Run: headless pygame with SDL's dummy video driver; simulated clock (each Clock.tick advances the game by its frame time, no real sleeping); random seed 0; keys injected as events and as key.get_pressed() state; mouse plan: one left click at the window centre at the start of phase 2, then a move to the lower-right quarter at the start of phase 3; restart key SPACE tapped at the start of phases 3 and 4.
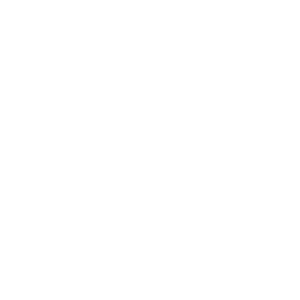
Frame 1 of 4 · flips 1–60 · no input
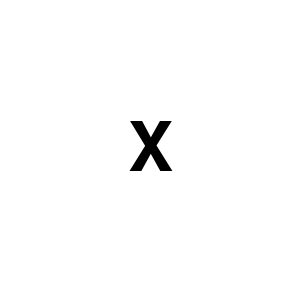
Frame 2 of 4 · flips 61–180 · clicked the window centre · tapped SPACE, RETURN · held RIGHT (→), D
Frame 3 of 4 · flips 181–300 · moved the mouse to the lower-right quarter · tapped SPACE · held DOWN (↓), S · screen unchanged from frame 2, image omitted
Frame 4 of 4 · flips 301–420 · tapped SPACE · held LEFT (←), A, UP (↑), W · screen unchanged from frame 3, image omitted

The pygame program that drew these frames:

import pygame

# Spuštění pygame
pygame.init()

# Vytvoření okna 300x300 pixelů
okno = pygame.display.set_mode((300, 300))
pygame.display.set_caption("Piškvorky 3x3")

# Barvy
BILA = (255, 255, 255)
CERNA = (255, 255, 255)
MODRA = (0, 0, 0)
CERVENA = (0, 0, 0)

# Hrací pole - na začátku všude 0 (prázdné)
# 0 = prázdné, 1 = X, 2 = O
pole = [[0, 0, 0],
        [0, 0, 0],
        [0, 0, 0]]

# Kdo je na tahu (1 = X, 2 = O)
hrac = 1

# Hra běží?
hra_bezi = True

# Je konec hry? (0 = hra pokračuje, 1 = vyhrál X, 2 = vyhrál O)
konec = 0


# Funkce pro vykreslení mřížky
def vykresli_mrizku():
    okno.fill(BILA)  # Vybarví pozadí na bílo
    
    # Nakreslí 2 svislé čáry
    pygame.draw.line(okno, CERNA, (100, 0), (100, 300), 3)
    pygame.draw.line(okno, CERNA, (200, 0), (200, 300), 3)
    
    # Nakreslí 2 vodorovné čáry
    pygame.draw.line(okno, CERNA, (0, 100), (300, 100), 3)
    pygame.draw.line(okno, CERNA, (0, 200), (300, 200), 3)


# Funkce pro vykreslení X a O na hrací ploše
def vykresli_symboly():
    pismo = pygame.font.Font(None, 100)  # Velikost písma
    
    # Projde všechna políčka (řádek po řádku)
    for radek in range(3):
        for sloupec in range(3):
            
            # Spočítá střed políčka
            x = sloupec * 100 + 50
            y = radek * 100 + 50
            
            # Pokud je tam X (1), nakreslí modré X
            if pole[radek][sloupec] == 1:
                text = pismo.render("X", True, MODRA)
                okno.blit(text, text.get_rect(center=(x, y)))
            
            # Pokud je tam O (2), nakreslí červené O
            elif pole[radek][sloupec] == 2:
                text = pismo.render("X", True, CERVENA)
                okno.blit(text, text.get_rect(center=(x, y)))


# Funkce pro kontrolu, jestli někdo vyhrál
def zkontroluj_vyhru():
    
    # Kontrola všech 3 řádků
    for radek in range(3):
        if pole[radek][0] == pole[radek][1] == pole[radek][2] != 0:
            return pole[radek][0]  # Vrátí 1 nebo 2 (kdo vyhrál)
    
    # Kontrola všech 3 sloupců
    for sloupec in range(3):
        if pole[0][sloupec] == pole[1][sloupec] == pole[2][sloupec] != 0:
            return pole[0][sloupec]
    
    # Kontrola diagonály zleva doprava (\)
    if pole[0][0] == pole[1][1] == pole[2][2] != 0:
        return pole[0][0]
    
    # Kontrola diagonály zprava doleva (/)
    if pole[0][2] == pole[1][1] == pole[2][0] != 0:
        return pole[0][2]
    
    return 0  # Nikdo nevyhrál


# Funkce pro restart hry
def restart_hry():
    global pole, hrac, konec
    
    # Všechna políčka zase prázdná
    pole = [[0, 0, 0],
            [0, 0, 0],
            [0, 0, 0]]
    
    # Začíná X
    hrac = 1
    
    # Hra pokračuje
    konec = 0


# Hlavní herní smyčka (opakuje se dokola)
while hra_bezi:
    
    # Projde všechny události (kliknutí myší, stisknutí klávesy...)
    for udalost in pygame.event.get():
        
        # Pokud zavřu okno, hra skončí
        if udalost.type == pygame.QUIT:
            hra_bezi = False
        
        # Pokud kliknu myší a hra ještě neskončila
        if udalost.type == pygame.MOUSEBUTTONDOWN and konec == 0:
            
            # Zjistím, kam jsem klikl
            x, y = udalost.pos
            sloupec = x // 100  # Vydělím 100 (velikost políčka)
            radek = y // 100
            
            # Pokud je políčko prázdné, udělám tah
            if pole[radek][sloupec] == 0:
                pole[radek][sloupec] = hrac  # Umístím X nebo O
                
                # Zkontroluju, jestli jsem nevyhrál
                konec = zkontroluj_vyhru()
                
                # Pokud nikdo nevyhrál, přepnu hráče
                if konec == 0:
                    if hrac == 1:
                        hrac = 2  # Z X na O
                    else:
                        hrac = 1  # Z O na X
        
        # Pokud stisknu MEZERNÍK po konci hry, restartuji
        if udalost.type == pygame.KEYDOWN:
            if udalost.key == pygame.K_SPACE and konec != 0:
                restart_hry()
    
    # Vykreslení všeho na obrazovku
    vykresli_mrizku()  # Nakreslí mřížku
    vykresli_symboly()  # Nakreslí X a O
    
    # Pokud někdo vyhrál, zobrazí se hlášení
    if konec != 0:
        pismo = pygame.font.Font(None, 50)
        
        # Text podle toho, kdo vyhrál
        if konec == 1:
            zprava = "Vyhrál X! (MEZERNÍK = restart)"
        else:
            zprava = "Vyhrál O! (MEZERNÍK = restart)"
        
        text = pismo.render(zprava, True, CERNA)
        okno.blit(text, text.get_rect(center=(150, 150)))
    
    # Aktualizuje obrazovku (zobrazí změny)
    pygame.display.flip()

# Ukončí pygame
pygame.quit()
